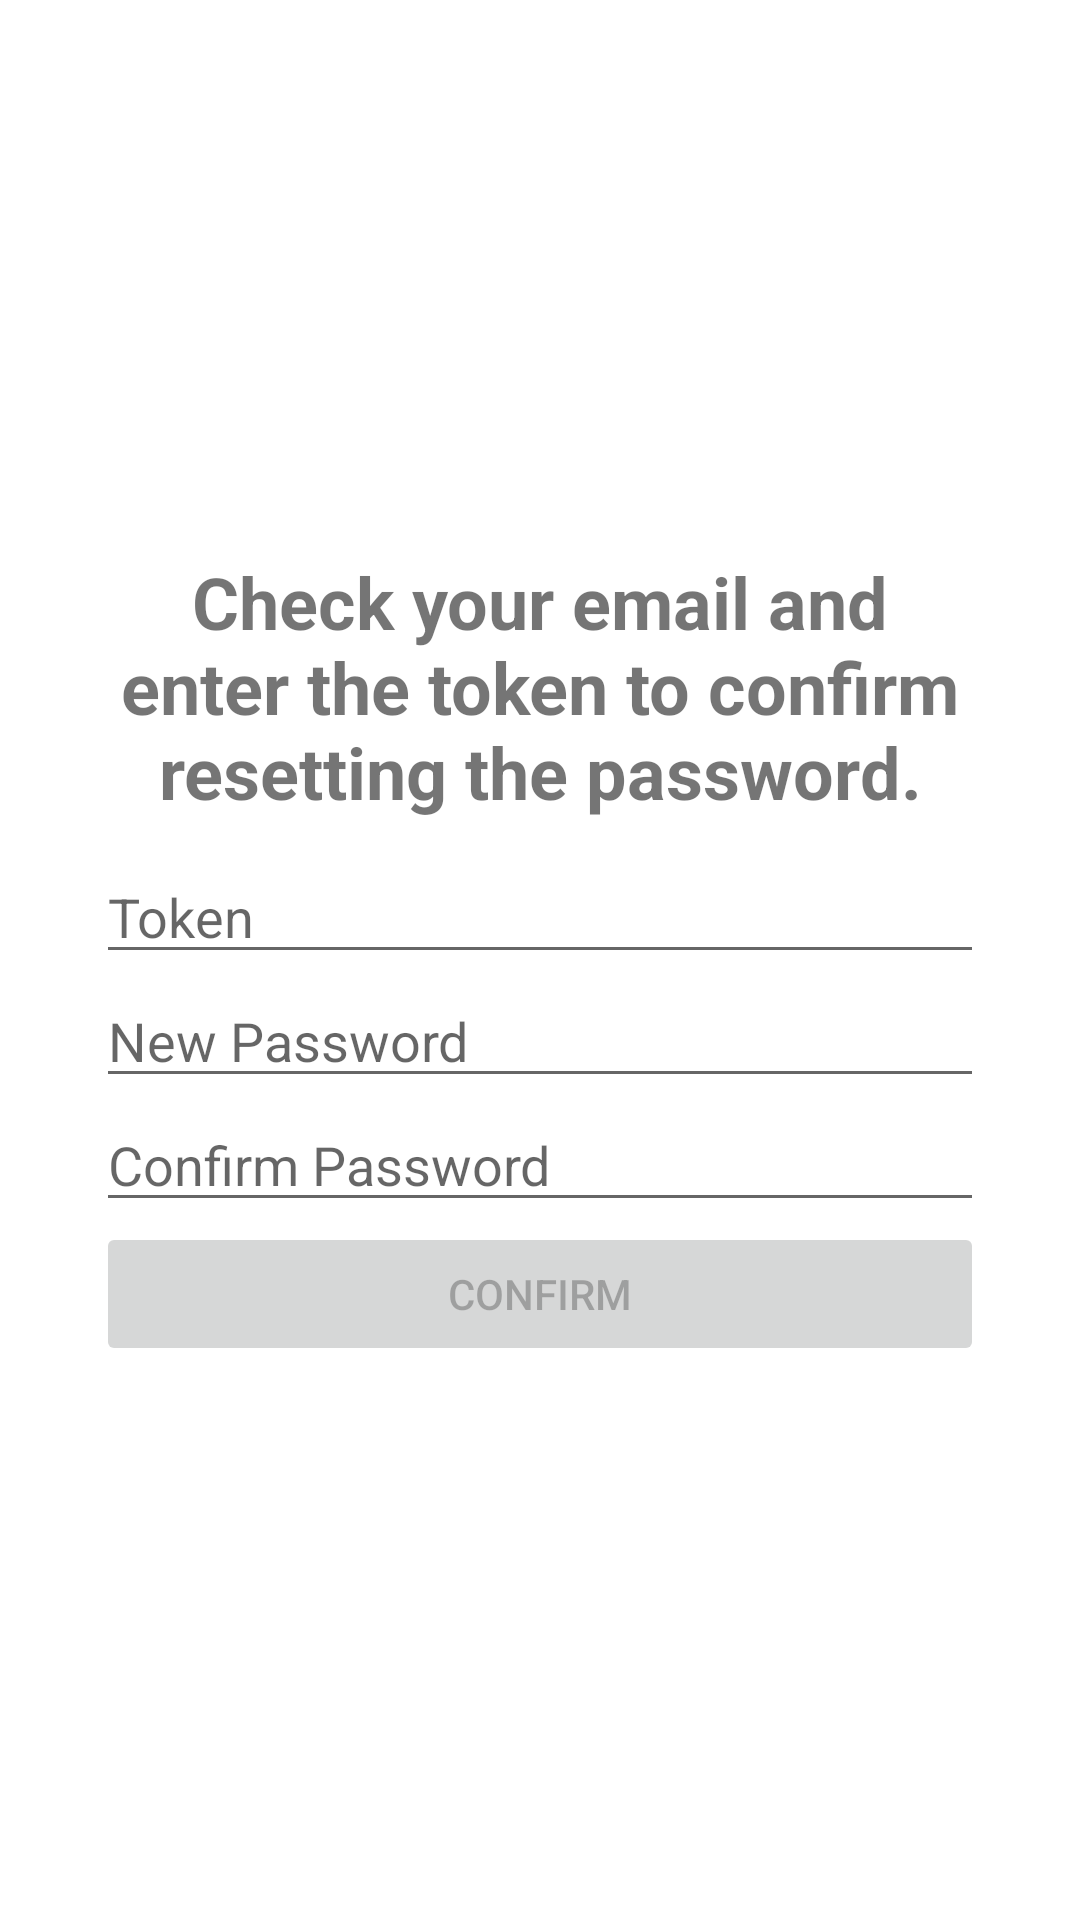

Layout XML and referenced resources for this Android screen:
<!-- AndroidManifest.xml: application theme Theme.FindSportEvents -->
<!-- res/layout/activity_reset_password.xml -->
<?xml version="1.0" encoding="utf-8"?>
<androidx.constraintlayout.widget.ConstraintLayout xmlns:android="http://schemas.android.com/apk/res/android"
    android:layout_width="match_parent"
    android:layout_height="match_parent">

    <LinearLayout
        android:layout_width="match_parent"
        android:layout_height="match_parent"
        android:gravity="center"
        android:orientation="vertical">

        <TextView
            android:id="@+id/tv_desc"
            android:layout_width="match_parent"
            android:layout_height="wrap_content"
            android:layout_marginHorizontal="@dimen/space_xx_large"
            android:layout_marginBottom="10dp"
            android:text="@string/reset_password_desc"
            android:textAlignment="center"
            android:textColor="@color/red"
            android:textSize="24sp"
            android:textStyle="bold" />

        <com.google.android.material.textfield.TextInputEditText
            android:id="@+id/et_token"
            android:layout_width="match_parent"
            android:layout_height="wrap_content"
            android:layout_marginHorizontal="@dimen/space_xx_large"
            android:hint="@string/token" />

        <com.google.android.material.textfield.TextInputEditText
            android:id="@+id/et_new_password"
            android:layout_width="match_parent"
            android:layout_height="wrap_content"
            android:layout_marginHorizontal="@dimen/space_xx_large"
            android:hint="@string/new_password" />

        <com.google.android.material.textfield.TextInputEditText
            android:id="@+id/et_confirm_password"
            android:layout_width="match_parent"
            android:layout_height="wrap_content"
            android:layout_marginHorizontal="@dimen/space_xx_large"
            android:hint="@string/confirm_password" />

        <Button
            android:id="@+id/button_reset_password"
            android:layout_width="match_parent"
            android:layout_height="wrap_content"
            android:layout_marginHorizontal="@dimen/space_xx_large"
            android:enabled="false"
            android:text="@string/confirm" />
    </LinearLayout>

</androidx.constraintlayout.widget.ConstraintLayout>
<!-- resources referenced by this layout -->
<resources>
  <dimen name="space_xx_large">32dp</dimen>
  <string name="confirm">CONFIRM</string>
  <string name="confirm_password">Confirm Password</string>
  <string name="new_password">New Password</string>
  <string name="reset_password_desc">Check your email and enter the token to confirm resetting the password.</string>
  <string name="token">Token</string>
  <style name="Theme.FindSportEvents" parent="Theme.MaterialComponents.DayNight.DarkActionBar">
          
          <item name="colorPrimary">@color/purple_500</item>
          <item name="colorPrimaryVariant">@color/purple_700</item>
          <item name="colorOnPrimary">@color/white</item>
          
          <item name="colorSecondary">@color/teal_200</item>
          <item name="colorSecondaryVariant">@color/teal_700</item>
          <item name="colorOnSecondary">@color/black</item>
          
          <item name="android:statusBarColor" tools:targetApi="l">?attr/colorPrimaryVariant</item>
          
      </style>
  <!-- not gathered from this repository: default colours our renderer supplied (Android Studio template values) -->
  <color name="purple_500">#FF6200EE</color>
  <color name="purple_700">#FF3700B3</color>
  <color name="teal_200">#FF03DAC5</color>
  <color name="teal_700">#FF018786</color>
  <color name="black">#FF000000</color>
  <color name="white">#FFFFFFFF</color>
</resources>
